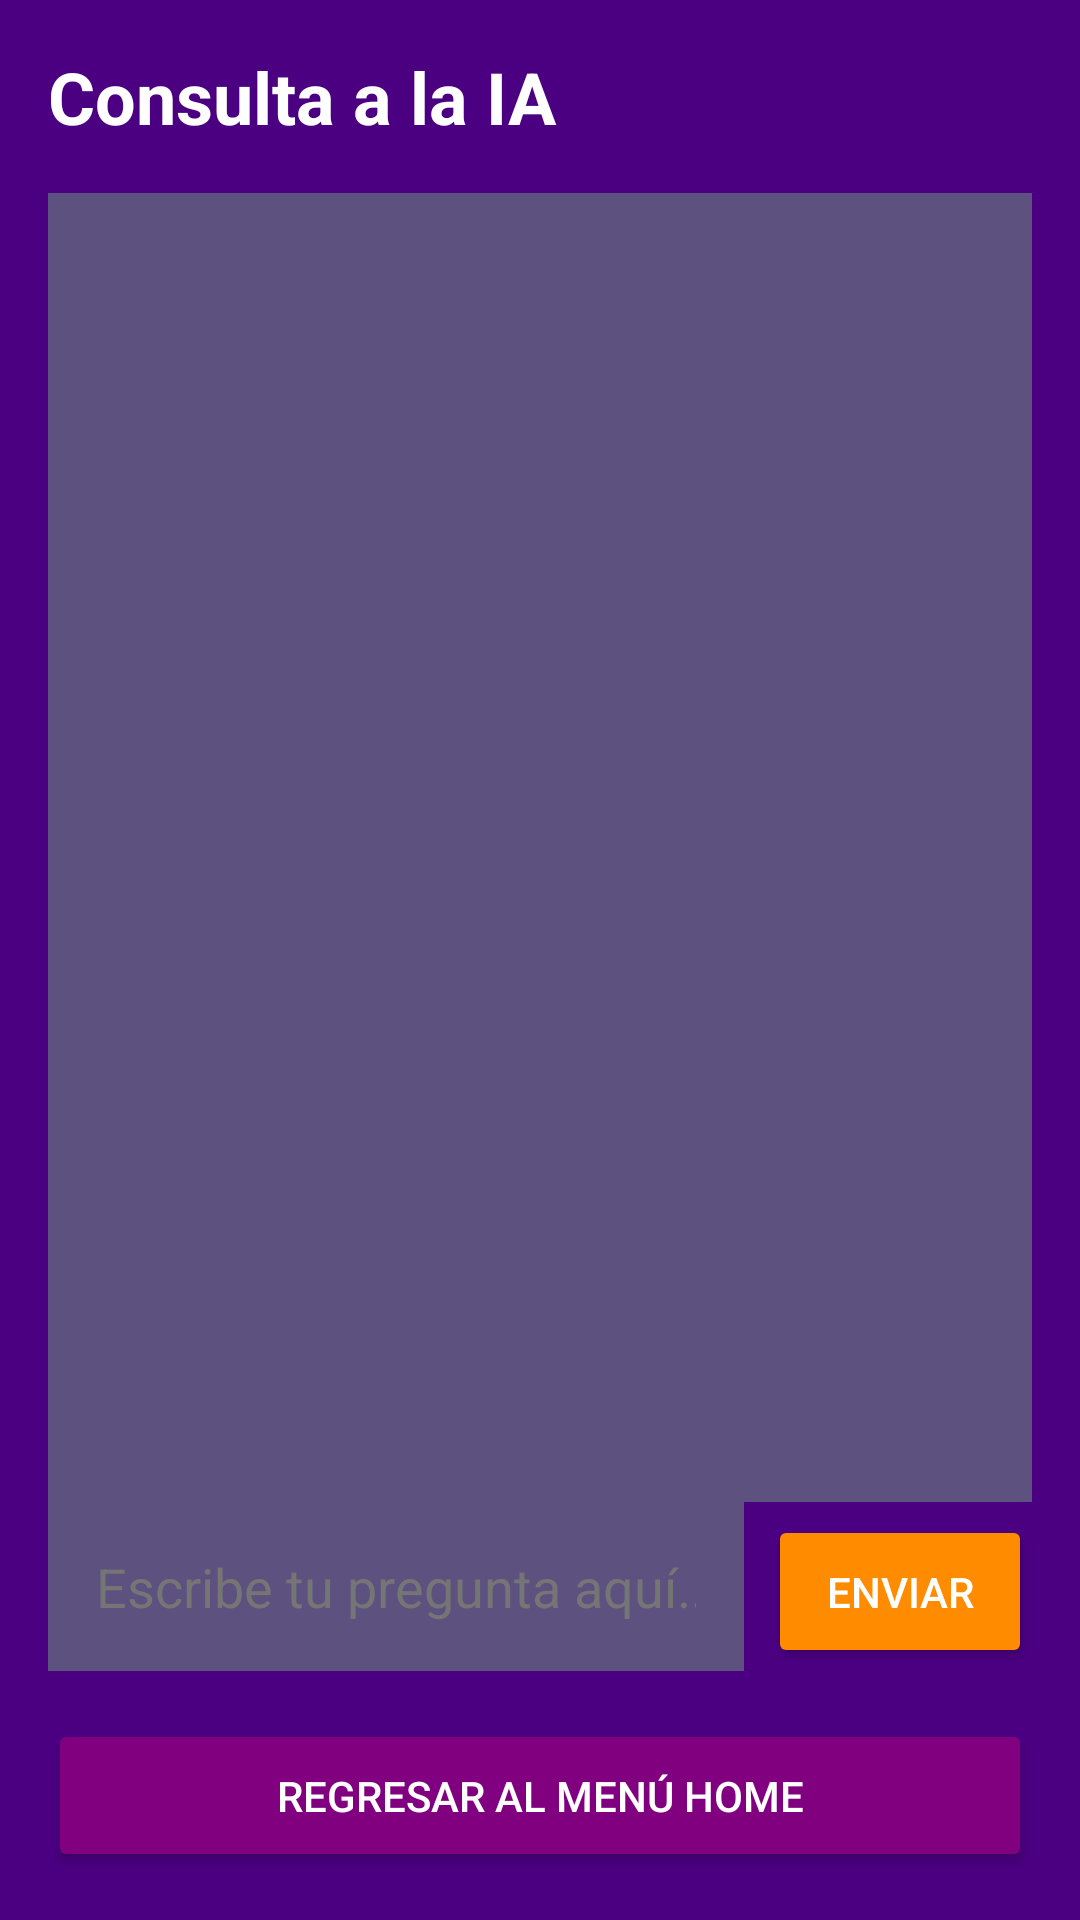

This screen was rendered from an Android layout file. Write that file and the resources it references.
<!-- AndroidManifest.xml: application theme Theme.Chalan -->
<!-- res/layout/activity_ia_consulta.xml -->
<?xml version="1.0" encoding="utf-8"?>
<LinearLayout
    xmlns:android="http://schemas.android.com/apk/res/android"
    android:layout_width="match_parent"
    android:layout_height="match_parent"
    android:orientation="vertical"
    android:background="#4B0082"
    android:padding="16dp">

    
    <TextView
        android:layout_width="match_parent"
        android:layout_height="wrap_content"
        android:text="Consulta a la IA"
        android:textSize="24sp"
        android:textStyle="bold"
        android:textColor="#FFFFFF"
        android:layout_marginBottom="16dp" />

    
    <ScrollView
        android:id="@+id/chatScrollView"
        android:layout_width="match_parent"
        android:layout_height="0dp"
        android:layout_weight="1"
        android:background="#5D527F"
        android:padding="16dp">

        <LinearLayout
            android:id="@+id/chatLinearLayout"
            android:layout_width="match_parent"
            android:layout_height="wrap_content"
            android:orientation="vertical">
        </LinearLayout>
    </ScrollView>

    
    <LinearLayout
        android:layout_width="match_parent"
        android:layout_height="wrap_content"
        android:orientation="horizontal">

        <EditText
            android:id="@+id/editTextConsulta"
            android:layout_width="0dp"
            android:layout_height="wrap_content"
            android:layout_weight="1"
            android:background="#5D527F"
            android:hint="Escribe tu pregunta aquí..."
            android:inputType="text"
            android:padding="16dp"
            android:textColor="#000000"
            android:textColorHint="#757575"
            android:layout_marginEnd="8dp" />

        <Button
            android:id="@+id/buttonEnviarConsulta"
            android:layout_width="wrap_content"
            android:layout_height="wrap_content"
            android:backgroundTint="#FF8C00"
            android:textColor="#FFFFFF"
            android:text="Enviar"
            android:padding="16dp" />
    </LinearLayout>

    
    <Button
        android:id="@+id/buttonRegresarHome"
        android:layout_width="match_parent"
        android:layout_height="wrap_content"
        android:backgroundTint="#800080"
        android:textColor="#FFFFFF"
        android:text="Regresar al Menú Home"
        android:padding="16dp"
        android:layout_marginTop="16dp" />
</LinearLayout>
<!-- resources referenced by this layout -->
<resources>
  <style name="Theme.Chalan" parent="Base.Theme.Chalan" />
  <style name="Base.Theme.Chalan" parent="Theme.Material3.DayNight.NoActionBar">
          
          
      </style>
</resources>
